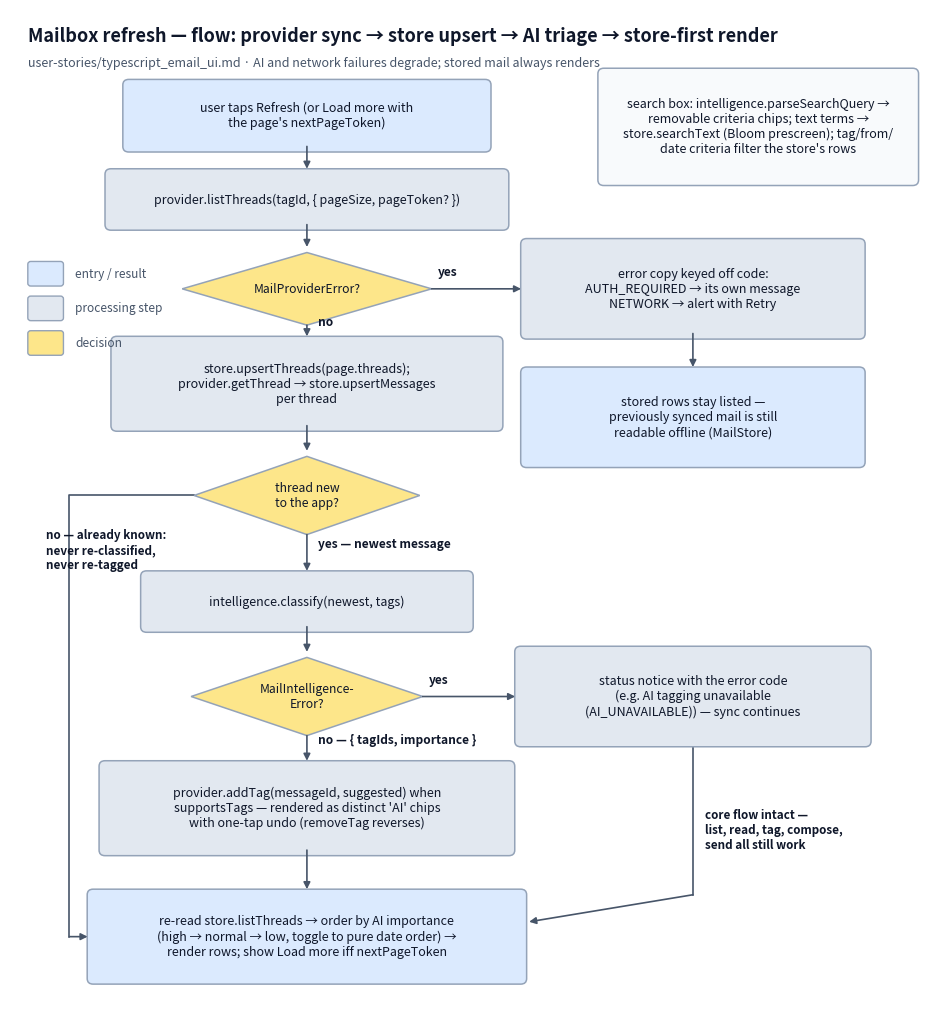

Python code for this plot: (Note: this script raises an exception after producing the figure.)
#!/usr/bin/env python
"""Generate docs/diagrams/ui_flow.png — flow diagram for the mailbox refresh
loop (user-stories/typescript_email_ui.md): provider fetch with error copy
keyed off MailProviderError.code, store upsert, AI classification of newly
arrived threads that degrades on MailIntelligenceError, and the store-first
render with importance ordering — offline reading always survives.

Reproducible: .venv/bin/python docs/diagrams/src/ui_flow.py
"""
from pathlib import Path

import matplotlib

matplotlib.use("Agg")
import matplotlib.pyplot as plt
from matplotlib.patches import FancyBboxPatch, Polygon

INK = "#0f172a"
MUTED = "#475569"
LINE = "#94a3b8"
PROCESS = "#e2e8f0"   # neutral process step
TERMINAL = "#dbeafe"  # entry / result
DECISION = "#fde68a"  # branch
NOTE = "#f8fafc"


def process(ax, x, y, text, w=4.6, h=1.0, fill=PROCESS):
    ax.add_patch(FancyBboxPatch((x - w / 2, y - h / 2), w, h,
                                boxstyle="round,pad=0.1", linewidth=1.1,
                                facecolor=fill, edgecolor=LINE))
    ax.text(x, y, text, ha="center", va="center", fontsize=9, color=INK)


def decision(ax, x, y, text, w=4.4, h=1.5):
    ax.add_patch(Polygon([(x, y + h / 2), (x + w / 2, y), (x, y - h / 2), (x - w / 2, y)],
                         closed=True, linewidth=1.1, facecolor=DECISION, edgecolor=LINE))
    ax.text(x, y, text, ha="center", va="center", fontsize=8.8, color=INK)


def edge(ax, x1, y1, x2, y2, label=""):
    ax.annotate("", xy=(x2, y2), xytext=(x1, y1),
                arrowprops=dict(arrowstyle="-|>", color=MUTED, linewidth=1.2,
                                shrinkA=0, shrinkB=4))
    if label:
        mx, my = (x1 + x2) / 2, (y1 + y2) / 2
        ax.text(mx + 0.18, my + 0.08, label, ha="left", va="bottom",
                fontsize=8.6, color=INK, fontweight="bold")


def main() -> None:
    fig, ax = plt.subplots(figsize=(11.8, 13.2))
    ax.set_xlim(0, 15.4)
    ax.set_ylim(0, 18.2)
    ax.axis("off")

    ax.text(0.3, 17.9, "Mailbox refresh — flow: provider sync → store upsert → AI triage → store-first render",
            fontsize=13, color=INK, fontweight="bold", ha="left", va="top")
    ax.text(0.3, 17.35, "user-stories/typescript_email_ui.md · AI and network failures degrade; stored mail always renders",
            fontsize=9, color=MUTED, ha="left", va="top")

    cx = 5.0
    process(ax, cx, 16.3, "user taps Refresh (or Load more with\nthe page's nextPageToken)", w=6.0, h=1.1, fill=TERMINAL)
    process(ax, cx, 14.8, "provider.listThreads(tagId, { pageSize, pageToken? })", w=6.6, h=0.9)
    decision(ax, cx, 13.2, "MailProviderError?", w=4.2, h=1.3)
    process(ax, 11.5, 13.2, "error copy keyed off code:\nAUTH_REQUIRED → its own message\nNETWORK → alert with Retry",
            w=5.6, h=1.6)
    process(ax, 11.5, 10.9, "stored rows stay listed —\npreviously synced mail is still\nreadable offline (MailStore)",
            w=5.6, h=1.6, fill=TERMINAL)
    process(ax, cx, 11.5, "store.upsertThreads(page.threads);\nprovider.getThread → store.upsertMessages\nper thread", w=6.4, h=1.5)
    decision(ax, cx, 9.5, "thread new\nto the app?", w=3.8, h=1.4)
    process(ax, cx, 7.6, "intelligence.classify(newest, tags)", w=5.4, h=0.9)
    decision(ax, cx, 5.9, "MailIntelligence-\nError?", w=3.9, h=1.4)
    process(ax, 11.5, 5.9, "status notice with the error code\n(e.g. AI tagging unavailable\n(AI_UNAVAILABLE)) — sync continues",
            w=5.8, h=1.6)
    process(ax, cx, 3.9, "provider.addTag(messageId, suggested) when\nsupportsTags — rendered as distinct 'AI' chips\nwith one-tap undo (removeTag reverses)", w=6.8, h=1.5)
    process(ax, cx, 1.6, "re-read store.listThreads → order by AI importance\n(high → normal → low, toggle to pure date order) →\nrender rows; show Load more iff nextPageToken", w=7.2, h=1.5, fill=TERMINAL)

    # Main path.
    edge(ax, cx, 15.75, cx, 15.25)
    edge(ax, cx, 14.35, cx, 13.85)
    edge(ax, 7.1, 13.2, 8.7, 13.2)
    ax.text(7.2, 13.38, "yes", ha="left", va="bottom", fontsize=8.6, color=INK, fontweight="bold")
    edge(ax, 11.5, 12.4, 11.5, 11.7)
    edge(ax, cx, 12.55, cx, 12.25, label="no")
    edge(ax, cx, 10.75, cx, 10.2)
    edge(ax, cx, 8.8, cx, 8.05, label="yes — newest message")
    edge(ax, cx, 7.15, cx, 6.6)
    edge(ax, 6.95, 5.9, 8.6, 5.9)
    ax.text(7.05, 6.08, "yes", ha="left", va="bottom", fontsize=8.6, color=INK, fontweight="bold")
    edge(ax, cx, 5.2, cx, 4.65, label="no — { tagIds, importance }")
    edge(ax, cx, 3.15, cx, 2.35)

    # Known threads skip classification.
    ax.plot([3.1, 1.0, 1.0], [9.5, 9.5, 1.6], color=MUTED, linewidth=1.2, zorder=0)
    edge(ax, 1.0, 1.6, 1.4, 1.6)
    ax.text(0.6, 8.9, "no — already known:\nnever re-classified,\nnever re-tagged",
            ha="left", va="top", fontsize=8.4, color=INK, fontweight="bold")

    # AI failure path rejoins the render.
    ax.plot([11.5, 11.5], [5.1, 2.35], color=MUTED, linewidth=1.2, zorder=0)
    edge(ax, 11.5, 2.35, 8.65, 1.85)
    ax.text(11.7, 3.9, "core flow intact —\nlist, read, tag, compose,\nsend all still work",
            ha="left", va="top", fontsize=8.4, color=INK, fontweight="bold")

    # Note: search shares the same store-first render.
    process(ax, 12.6, 16.1, "search box: intelligence.parseSearchQuery →\nremovable criteria chips; text terms →\nstore.searchText (Bloom prescreen); tag/from/\ndate criteria filter the store's rows",
            w=5.2, h=1.9, fill=NOTE)

    # Legend (kept clear of the flow's left column).
    lx, ly = 0.35, 13.3
    for dy, (fill, label) in enumerate([(TERMINAL, "entry / result"),
                                        (PROCESS, "processing step"),
                                        (DECISION, "decision")]):
        ax.add_patch(FancyBboxPatch((lx, ly - dy * 0.62), 0.5, 0.34,
                                    boxstyle="round,pad=0.05", linewidth=1.0,
                                    facecolor=fill, edgecolor=LINE))
        ax.text(lx + 0.75, ly - dy * 0.62 + 0.17, label, ha="left", va="center",
                fontsize=8.6, color=MUTED)

    out = Path(__file__).resolve().parent.parent / "ui_flow.png"
    fig.savefig(out, dpi=200, bbox_inches="tight", facecolor="white")
    print(f"wrote {out}")


if __name__ == "__main__":
    main()
